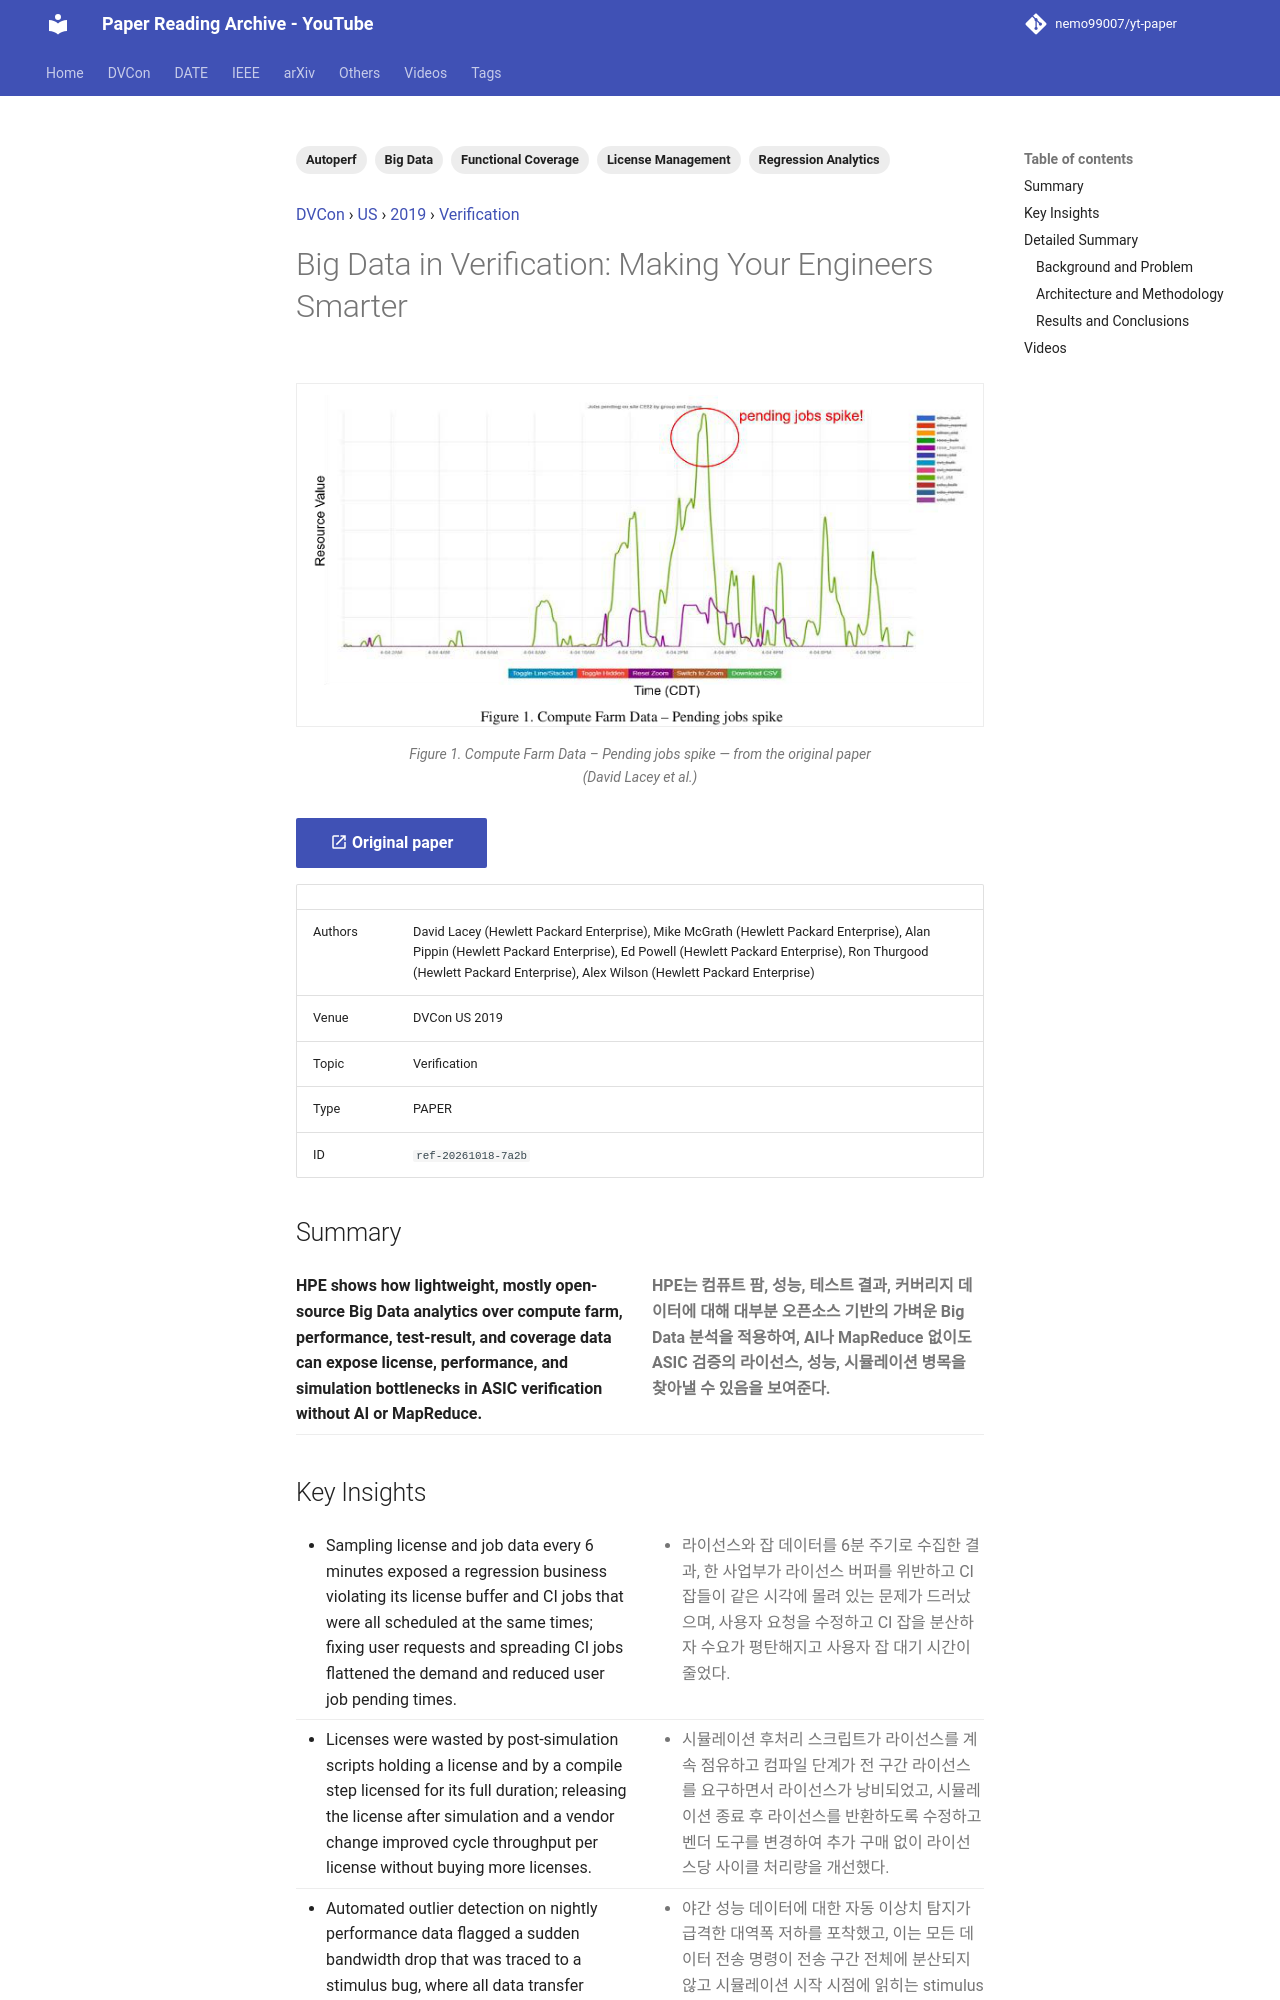

repository: nemo99007/yt-paper · page: papers/ref-20261018-7a2b-big-data-in-verification-making-your-engineers-smarter/index.html · generator: mkdocs

---
id: ref-20261018-7a2b
title: 'Big Data in Verification: Making Your Engineers Smarter'
date: '2024-04-09'
venue: DVCon
region: US
year: 2019
category: Verification
tags:
- Big Data
- License Management
- Regression Analytics
- Autoperf
- Functional Coverage
source_type: PAPER
source_url: https://dvcon-proceedings.org/wp-content/uploads/big-data-in-verification-making-your-engineers-smarter.pdf
authors: David Lacey (Hewlett Packard Enterprise), Mike McGrath (Hewlett Packard Enterprise), Alan Pippin (Hewlett Packard Enterprise), Ed Powell (Hewlett Packard Enterprise), Ron Thurgood (Hewlett Packard Enterprise), Alex Wilson (Hewlett Packard Enterprise)
youtube_videos:
- video_id: dkn55xILVts
  url: https://www.youtube.com/watch?v=dkn55xILVts
  title: '[DVCON2019] Big Data in Verification: Making Your Engineers Smarter'
  timestamp: null
---


<!-- generated by yt-paper; edits will be overwritten -->
[DVCon](../dvcon/index.md) › [US](../dvcon/us.md) › [2019](../dvcon/by-year.md#2019) › [Verification](../dvcon/by-topic.md#verification)

# Big Data in Verification: Making Your Engineers Smarter

<figure class="rep-fig" markdown>
![Figure 1. Compute Farm Data – Pending jobs spike](../assets/figures/ref-20261018-7a2b.png?v=1792380257){ loading=lazy }
<figcaption>Figure 1. Compute Farm Data – Pending jobs spike — from the original paper (David Lacey et al.)</figcaption>
</figure>

[:material-open-in-new: Original paper](https://dvcon-proceedings.org/wp-content/uploads/big-data-in-verification-making-your-engineers-smarter.pdf){ .md-button .md-button--primary target=_blank }

| | |
|---|---|
| Authors | David Lacey (Hewlett Packard Enterprise), Mike McGrath (Hewlett Packard Enterprise), Alan Pippin (Hewlett Packard Enterprise), Ed Powell (Hewlett Packard Enterprise), Ron Thurgood (Hewlett Packard Enterprise), Alex Wilson (Hewlett Packard Enterprise) |
| Venue | DVCon US 2019 |
| Topic | Verification |
| Type | PAPER |
| ID | `ref-20261018-7a2b` |

## Summary

<div class="bi" markdown>
<div class="bi-en" markdown>

**HPE shows how lightweight, mostly open-source Big Data analytics over compute farm, performance, test-result, and coverage data can expose license, performance, and simulation bottlenecks in ASIC verification without AI or MapReduce.**

</div>
<div class="bi-ko" markdown>

**HPE는 컴퓨트 팜, 성능, 테스트 결과, 커버리지 데이터에 대해 대부분 오픈소스 기반의 가벼운 Big Data 분석을 적용하여, AI나 MapReduce 없이도 ASIC 검증의 라이선스, 성능, 시뮬레이션 병목을 찾아낼 수 있음을 보여준다.**

</div>
</div>
